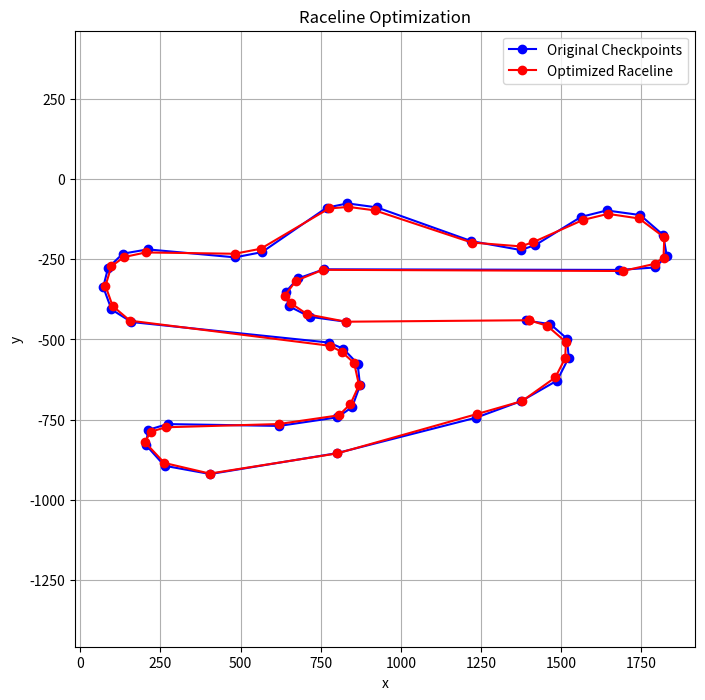

This chart was generated by the following Python code:
import numpy as np
from scipy.optimize import minimize
from scipy.spatial.distance import euclidean
from scipy.interpolate import CubicSpline
import matplotlib.pyplot as plt
import math
from copy import deepcopy

def compute_curvature(x, y):
    """Compute the curvature for the given x and y points of the raceline."""
    dx_dt = np.gradient(x)
    dy_dt = np.gradient(y)
    d2x_dt2 = np.gradient(dx_dt)
    d2y_dt2 = np.gradient(dy_dt)
    curvature = np.abs(dx_dt * d2y_dt2 - dy_dt * d2x_dt2) / (dx_dt**2 + dy_dt**2)**1.5
    # curvature = np.abs(d2x_dt2 * dy_dt - dx_dt * d2y_dt2) / (dx_dt**2 + dy_dt**2)**1.5

    return curvature

def compute_angles(checkpoints):

    checkpoints = deepcopy(checkpoints.reshape(-1, 2))

    nTargets = len(checkpoints)

    angleList = [0] * nTargets

    for section in range(nTargets):

        id1 = section
        id2 = (section - 1) % (nTargets - 1)
        id3 = (section + 2) % (nTargets - 1)

        point1 = checkpoints[id1]
        point2 = checkpoints[id2]
        point3 = checkpoints[id3]

        a = [point1[0] - point2[0], point1[1] - point2[1]]
        b = [point1[0] - point3[0], point1[1] - point3[1]]

        lengthA = math.sqrt(a[0]**2 + a[1]**2)
        lengthB = math.sqrt(b[0]**2 + b[1]**2)

        angleList[section] = math.acos( np.dot(a,b) / ( lengthA * lengthB ) )

    return angleList
        

def raceline_objective(checkpoints, n_points=100):
    """Objective function to minimize the curvature of the raceline."""
    x = checkpoints[::2]
    y = checkpoints[1::2]
    
    # Ensure the raceline forms a loop by repeating the first point
    # x = np.append(x, x[0])
    # y = np.append(y, y[0])
    
    # Fit a cubic spline through the checkpoints to get a smooth raceline
    # spline = CubicSpline(np.linspace(0, 1, len(x)), np.vstack((x, y)), axis=1, bc_type='periodic')
    
    # Sample points along the spline
    # t_values = np.linspace(0, 1, n_points)
    # raceline_x, raceline_y = spline(t_values)
    
    # Compute curvature
    # curvature = compute_curvature(x, y)
    # curvature = [x*1000 for x in curvature]
    # curvature = curvature*100
    # racelineCheckpoints = [raceline_x, raceline_y]

    curvature = 3.1415 - np.array(compute_angles(checkpoints))
    angleList = np.array(compute_angles(checkpoints))

    tot_dist = 0

    tmpcheckpoint = checkpoints.reshape(-1, 2)

    nTargets = len(tmpcheckpoint)

    time = 0
    velPrev = 0

    for section, angle in zip(range(nTargets),angleList):
        section1ID = (section ) % (nTargets - 1)
        section2ID = (section + 1 ) % (nTargets - 1)
        sectionPrev = (section - 1 ) % (nTargets - 1)

        acc = 100

        target1 = tmpcheckpoint[section1ID]
        target2 = tmpcheckpoint[section2ID]
        targetPrev = tmpcheckpoint[sectionPrev]

        dist = np.linalg.norm(target2 - target1)

        t = ((2*acc*dist + velPrev**2)**(1/2)-velPrev)/acc
        velAcc = velPrev + acc*t

        tot_dist += np.linalg.norm(target2 - target1)

        time += dist / ((velAcc + velPrev)/2)

        velPrev = min(velAcc,( angle / 3.1415 )**3 * 300)

    # Minimize the sum of curvature
    return np.sum(time)

def optimize_raceline(checkpoints, r, n_points=100):
    """
    Optimize the raceline by moving the checkpoints within a radius `r`.
    
    Parameters:
    - checkpoints: A list of (x, y) tuples of checkpoints [(x1, y1), (x2, y2), ...]
    - r: Maximum distance each checkpoint can move from its original position.
    - n_points: Number of points used for smoothing the raceline.
    
    Returns:
    - optimized_raceline: Optimized (x, y) positions of the checkpoints.
    """
    initial_checkpoints = np.array(checkpoints).flatten()
    
    def constraint_func(checkpoints):
        """Ensure that each checkpoint stays within radius r of the original."""
        new_checkpoints = checkpoints.reshape(-1, 2)
        original_checkpoints = np.array(initial_checkpoints).reshape(-1, 2)
        return r - np.linalg.norm(new_checkpoints - original_checkpoints, axis=1)

    constraints = [{'type': 'ineq', 'fun': constraint_func}]
    
    # Optimize the raceline by minimizing curvature
    result = minimize(raceline_objective, initial_checkpoints, args=(n_points,), constraints=constraints, method='SLSQP')
    
    # Reshape the result into x, y coordinates
    optimized_checkpoints = result.x.reshape(-1, 2)
    return optimized_checkpoints

def plot_raceline(checkpoints, optimized_checkpoints=None):
    """Plot the raceline and the optimized raceline if provided."""
    checkpoints = np.array(checkpoints)
    
    plt.figure(figsize=(8, 8))
    plt.plot(checkpoints[:, 0], checkpoints[:, 1], 'bo-', label='Original Checkpoints')
    
    if optimized_checkpoints is not None:
        optimized_checkpoints = np.array(optimized_checkpoints)
        # Append the first checkpoint at the end to close the loop
        optimized_checkpoints = np.vstack([optimized_checkpoints, optimized_checkpoints[0]])
        plt.plot(optimized_checkpoints[:, 0], optimized_checkpoints[:, 1], 'ro-', label='Optimized Raceline')

        xpoints = optimized_checkpoints[:,0]
        ypoints = optimized_checkpoints[:,1]

        xpoints = np.append(xpoints,xpoints[0])
        ypoints = np.append(ypoints,ypoints[0])

        xs, ys = fit_spline_loop(xpoints, ypoints)
        
        # plt.plot(xs, ys, 'ko-', label='Optimized Raceline')
    
    plt.legend()
    plt.title("Raceline Optimization")
    plt.xlabel("x")
    plt.ylabel("y")
    plt.axis('equal')
    plt.grid(True)
    plt.show()

def fit_spline_loop(x, y, num_points=1000):
    """
    Fit a spline through a set of (x, y) coordinates that form a loop.

    Parameters:
    x (array-like): x-coordinates of the points.
    y (array-like): y-coordinates of the points.
    num_points (int): Number of points to sample along the fitted spline.

    Returns:
    tuple: (xs, ys) The x and y coordinates of the fitted spline.
    """
    # Ensure the input arrays are numpy arrays
    x = np.asarray(x)
    y = np.asarray(y)

    # Create an array of parametric values (e.g., arc length, or normalized index)
    t = np.linspace(0, 1, len(x))

    # Fit cubic splines with periodic boundary conditions for both x and y
    cs_x = CubicSpline(t, x, bc_type='periodic')
    cs_y = CubicSpline(t, y, bc_type='periodic')

    # Create a finer array of parametric values to sample the spline
    t_fine = np.linspace(0, 1, num_points)

    # Evaluate the spline at these points
    xs = cs_x(t_fine)
    ys = cs_y(t_fine)

    return xs, ys

# Example usage
checkpoints = [
    (694.59796, -220.4221),
    (733.31953, -226.15862),
    (759.13391, -248.62669),
    (762.00217, -278.26542),
    (743.8365, -314.11872),
    (687.90535, -346.14767),
    (617.63288, -371.96205),
    (400.12285, -427.41516),
    (202.69067, -459.92215),
    (131.46211, -447.01496),
    (102.77946, -414.98601),
    (105.64773, -391.08381),
    (136.24255, -382.00098),
    (310.25057, -384.86924),
    (401.07893, -371.48401),
    (424.02505, -355.70855),
    (436.45419, -321.76743),
    (432.62984, -287.8263),
    (410.16177, -264.40215),
    (387.6937, -254.84127),
    (79.833352, -222.81232),
    (48.76049, -203.21251),
    (35.853302, -168.3153),
    (43.502006, -138.19852),
    (66.448119, -116.2085),
    (105.16968, -109.51588),
    (241.41223, -121.94503),
    (283.4801, -113.81828),
    (384.34739, -44.501896),
    (416.85439, -37.80928),
    (462.74661, -44.023852),
    (609.9841700000001, -96.608695),
    (686.9492600000001, -110.47197),
    (709.8953700000001, -102.82327),
    (781.1239300000001, -58.843217),
    (821.2796300000001, -48.804293),
    (873.3864300000001, -55.974953),
    (909.2397300000001, -87.047814),
    (914.9762600000001, -120.03285),
    (896.3325400000001, -137.72048),
    (840.8794300000001, -141.54483),
    (380.0450000000001, -140.58874),
    (339.4112600000001, -154.93007),
    (320.2894900000001, -175.964),
    (325.0699300000001, -197.95403),
    (358.05497, -214.68557),
    (414.46417, -222.33427),
]  # Sample checkpoints

checkpoints = [(1389.19592, 440.8442), (1466.63906, 452.31724), (1518.26782, 497.25338), (1524.00434, 556.53084), (1487.673, 628.23744), (1375.8107, 692.29534), (1235.26576, 743.9241), (800.2457, 854.83032), (405.38134, 919.8443), (262.92422, 894.02992), (205.55892, 829.97202), (211.29546, 782.16762), (272.4851, 764.00196), (620.50114, 769.73848), (802.15786, 742.96802), (848.0501, 711.4171), (872.90838, 643.53486), (865.25968, 575.6526), (820.32354, 528.8043), (775.3874, 509.68254), (159.666704, 445.62464), (97.52098, 406.42502), (71.706604, 336.6306), (87.004012, 276.39704), (132.896238, 232.417), (210.33936, 219.03176), (482.82446, 243.89006), (566.9602, 227.63656), (768.69478, 89.003792), (833.70878, 75.61856), (925.49322, 88.047704), (1219.9683400000001, 193.21739), (1373.8985200000002, 220.94394), (1419.7907400000001, 205.64654), (1562.2478600000002, 117.686434), (1642.5592600000002, 97.608586), (1746.7728600000003, 111.949906), (1818.4794600000002, 174.095628), (1829.9525200000003, 240.0657), (1792.6650800000002, 275.44096), (1681.7588600000001, 283.08966), (760.0900000000001, 281.17748), (678.8225200000002, 309.86014), (640.5789800000002, 351.928), (650.1398600000002, 395.90806), (716.10994, 429.37114), (828.92834, 444.66854)]

checkpoints = [(x,-y) for x,y in checkpoints]

r = 11.25  # Maximum radius the checkpoints can move
optimized_checkpoints = optimize_raceline(checkpoints, r)
# print([(x,y) for x,y in optimized_checkpoints])

# Plot original and optimized raceline
plot_raceline(checkpoints, optimized_checkpoints)
